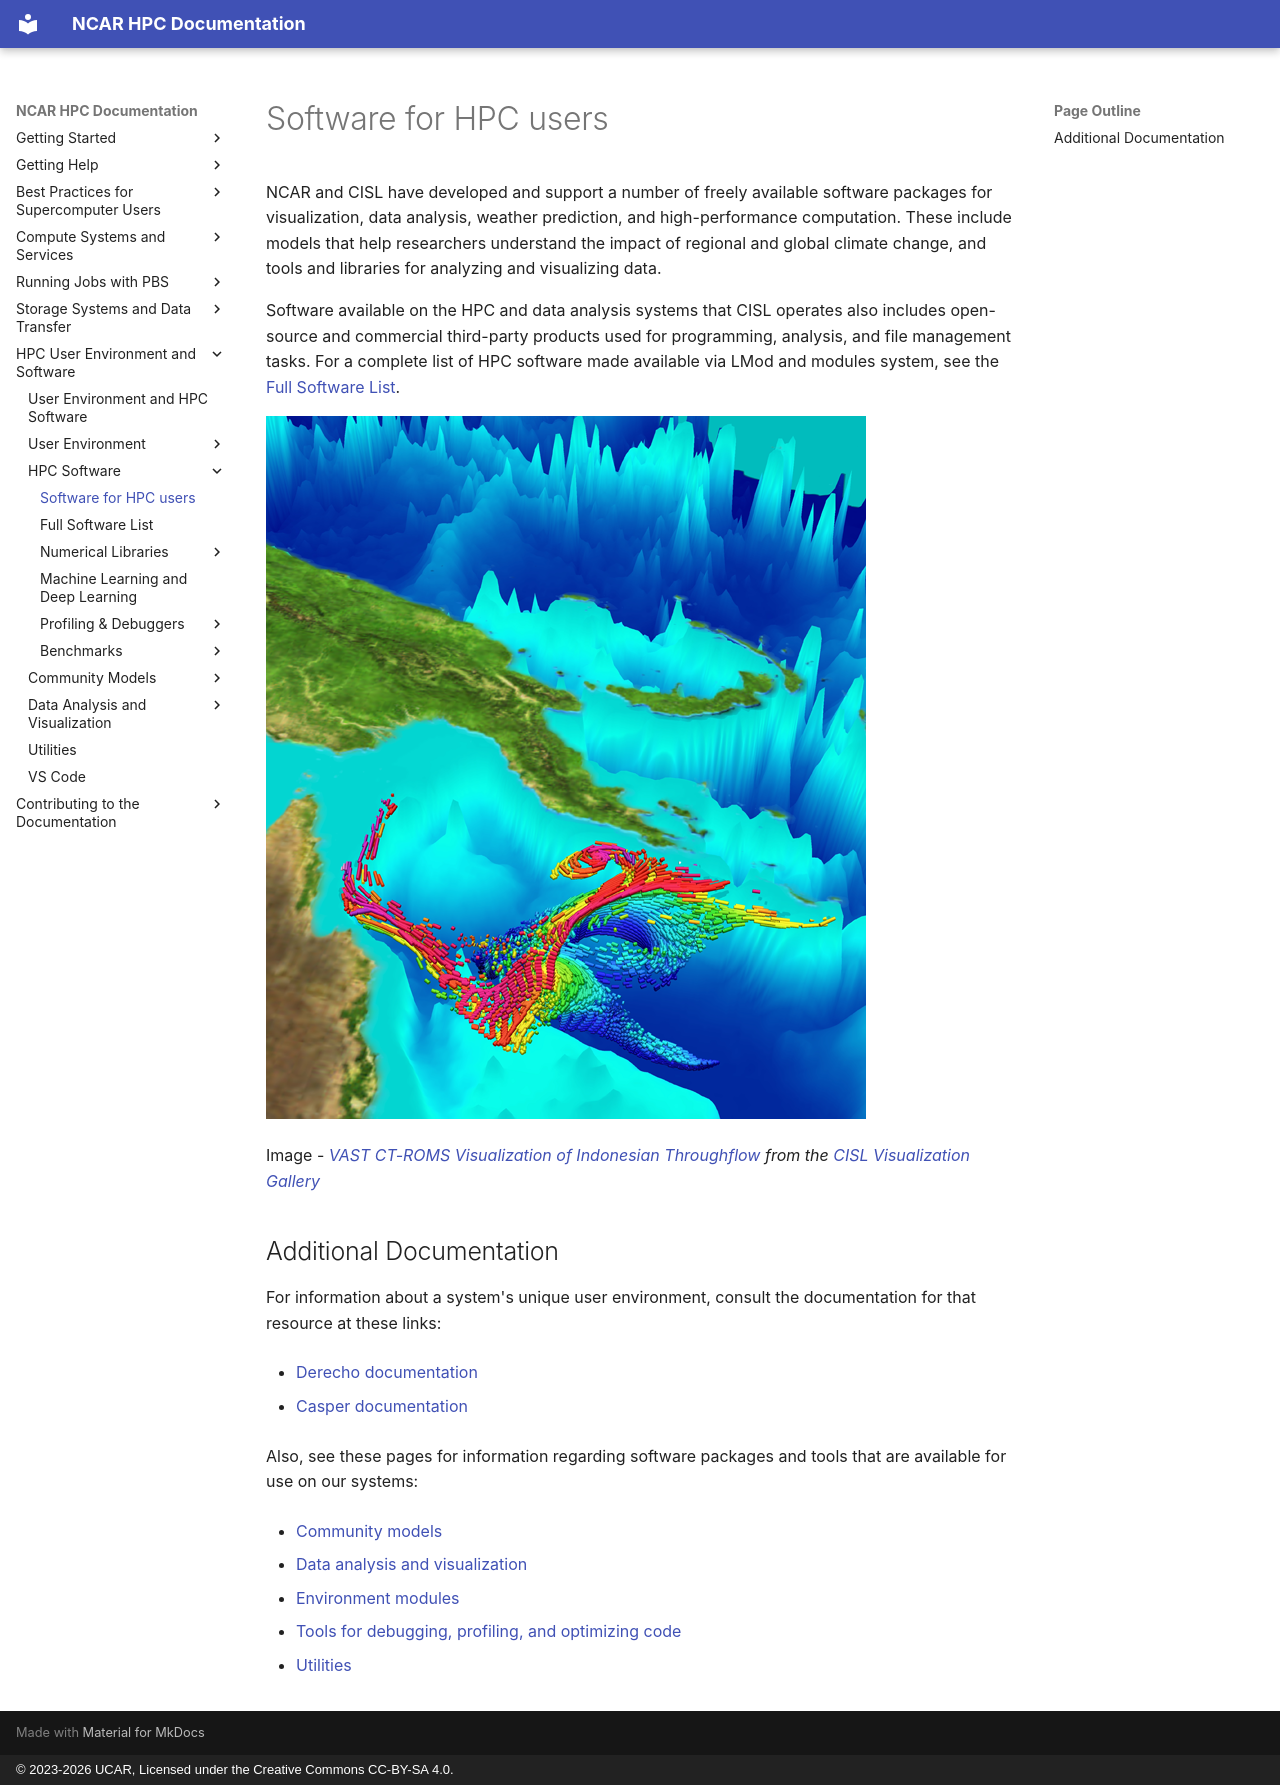

repository: NCAR/HPC-Docs · page: environment-and-software/hpc-software/index.html · generator: mkdocs · copyright: © 2023-2026 UCAR, Licensed under the Creative Commons CC-BY-SA 4.0.

# Software for HPC users

NCAR and CISL have developed and support a number of freely available
software packages for visualization, data analysis, weather prediction,
and high-performance computation. These include models that help
researchers understand the impact of regional and global climate change,
and tools and libraries for analyzing and visualizing data.

Software available on the HPC and data analysis systems that CISL
operates also includes open-source and commercial third-party products
used for programming, analysis, and file management tasks.
For a complete list of HPC software made available via LMod and modules system,
see the [Full Software List](full-software-list.md).

![VAST CT-ROMS Visualization of Indonesian Throughflow](media/CT-ROMS-Indonesian-Throughflow.png)

Image - *[VAST CT-ROMS Visualization of Indonesian Throughflow](https://visualizations.ucar.edu/visualizations/modeling-the-indonesian-throughflow/) from the [CISL Visualization Gallery](https://visualizations.ucar.edu/)*

## Additional Documentation

For information about a system's unique user environment, consult the documentation for that resource at these links:

- [Derecho documentation](../../compute-systems/derecho/index.md)

- [Casper documentation](../../compute-systems/casper/index.md)

Also, see these pages for information regarding software packages and
tools that are available for use on our systems:

- [Community models](../community-models/index.md)

- [Data analysis and visualization](../data-analysis-and-visualization/index.md)

- [Environment modules](../user-environment/modules.md)

- [Tools for debugging, profiling, and optimizing code](./profiling-and-debuggers/running-ddt-map-and-pr-jobs.md)

- [Utilities](../utilities.md )
